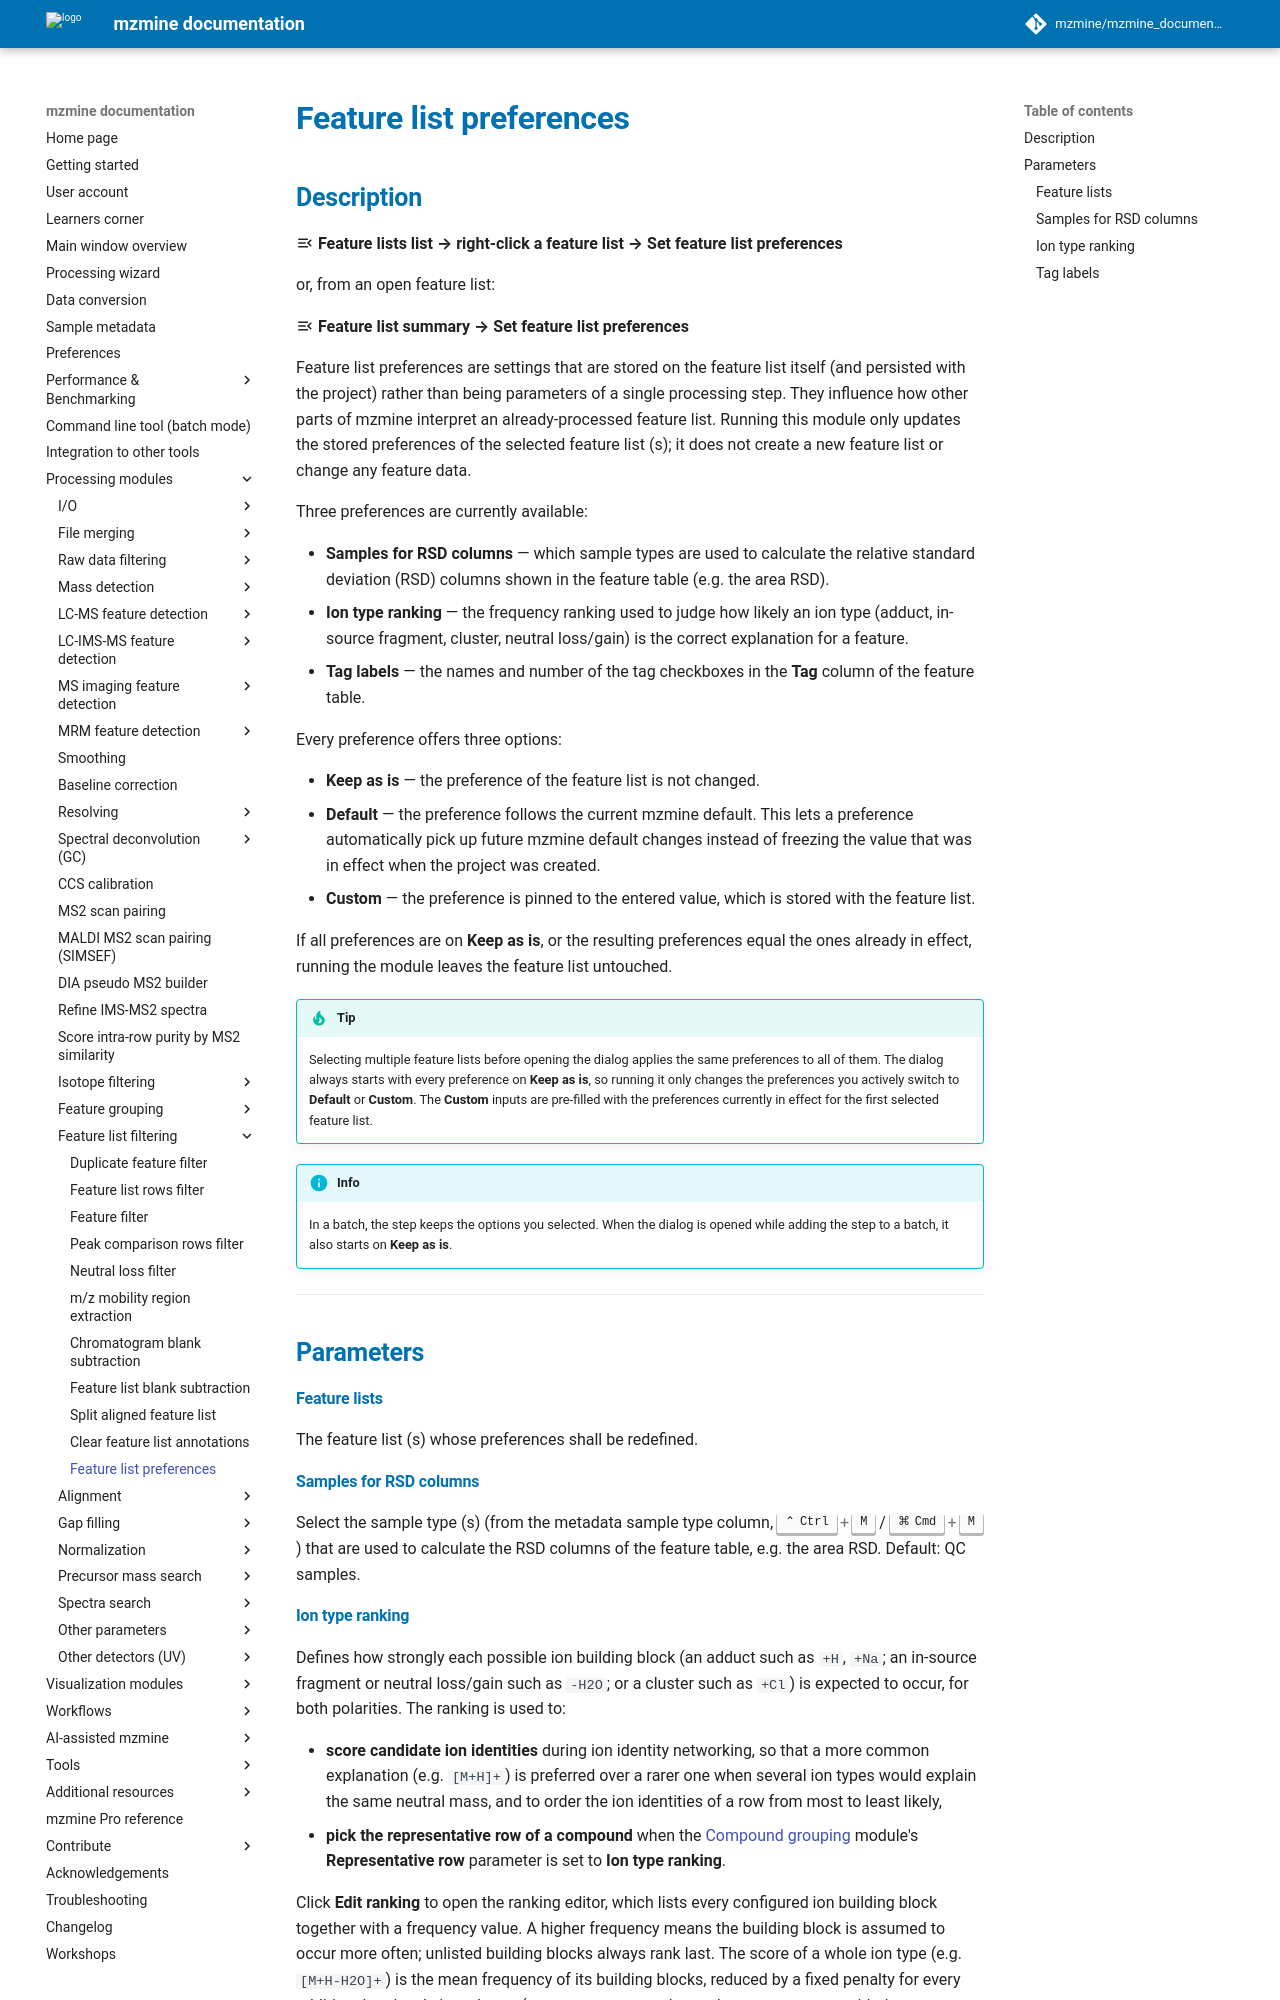

repository: mzmine/mzmine_documentation · page: latest/module_docs/filter_featurelistpreferences/feature_list_preferences.html · generator: mkdocs

# **Feature list preferences**

## **Description**

:material-menu-open: **Feature lists list → right-click a feature list → Set feature list
preferences**

or, from an open feature list:

:material-menu-open: **Feature list summary → Set feature list preferences**

Feature list preferences are settings that are stored on the feature list itself (and persisted
with the project) rather than being parameters of a single processing step. They influence how
other parts of mzmine interpret an already-processed feature list. Running this module only
updates the stored preferences of the selected feature list (s); it does not create a new feature
list or change any feature data.

Three preferences are currently available:

- **Samples for RSD columns** — which sample types are used to calculate the relative standard
  deviation (RSD) columns shown in the feature table (e.g. the area RSD).
- **Ion type ranking** — the frequency ranking used to judge how likely an ion type (adduct,
  in-source fragment, cluster, neutral loss/gain) is the correct explanation for a feature.
- **Tag labels** — the names and number of the tag checkboxes in the **Tag** column of the feature
  table.

Every preference offers three options:

- **Keep as is** — the preference of the feature list is not changed.
- **Default** — the preference follows the current mzmine default. This lets a preference
  automatically pick up future mzmine default changes instead of freezing the value that was in
  effect when the project was created.
- **Custom** — the preference is pinned to the entered value, which is stored with the feature
  list.

If all preferences are on **Keep as is**, or the resulting preferences equal the ones already in
effect, running the module leaves the feature list untouched.

!!! tip

    Selecting multiple feature lists before opening the dialog applies the same preferences to all
    of them. The dialog always starts with every preference on **Keep as is**, so running it only
    changes the preferences you actively switch to **Default** or **Custom**. The **Custom** inputs
    are pre-filled with the preferences currently in effect for the first selected feature list.

!!! info

    In a batch, the step keeps the options you selected. When the dialog is opened while adding the
    step to a batch, it also starts on **Keep as is**.

---

## Parameters

#### Feature lists

The feature list (s) whose preferences shall be redefined.

#### Samples for RSD columns

Select the sample type (s) (from the metadata sample type column, ++ctrl+m++ / ++cmd+m++) that are
used to calculate the RSD columns of the feature table, e.g. the area RSD. Default: QC samples.
